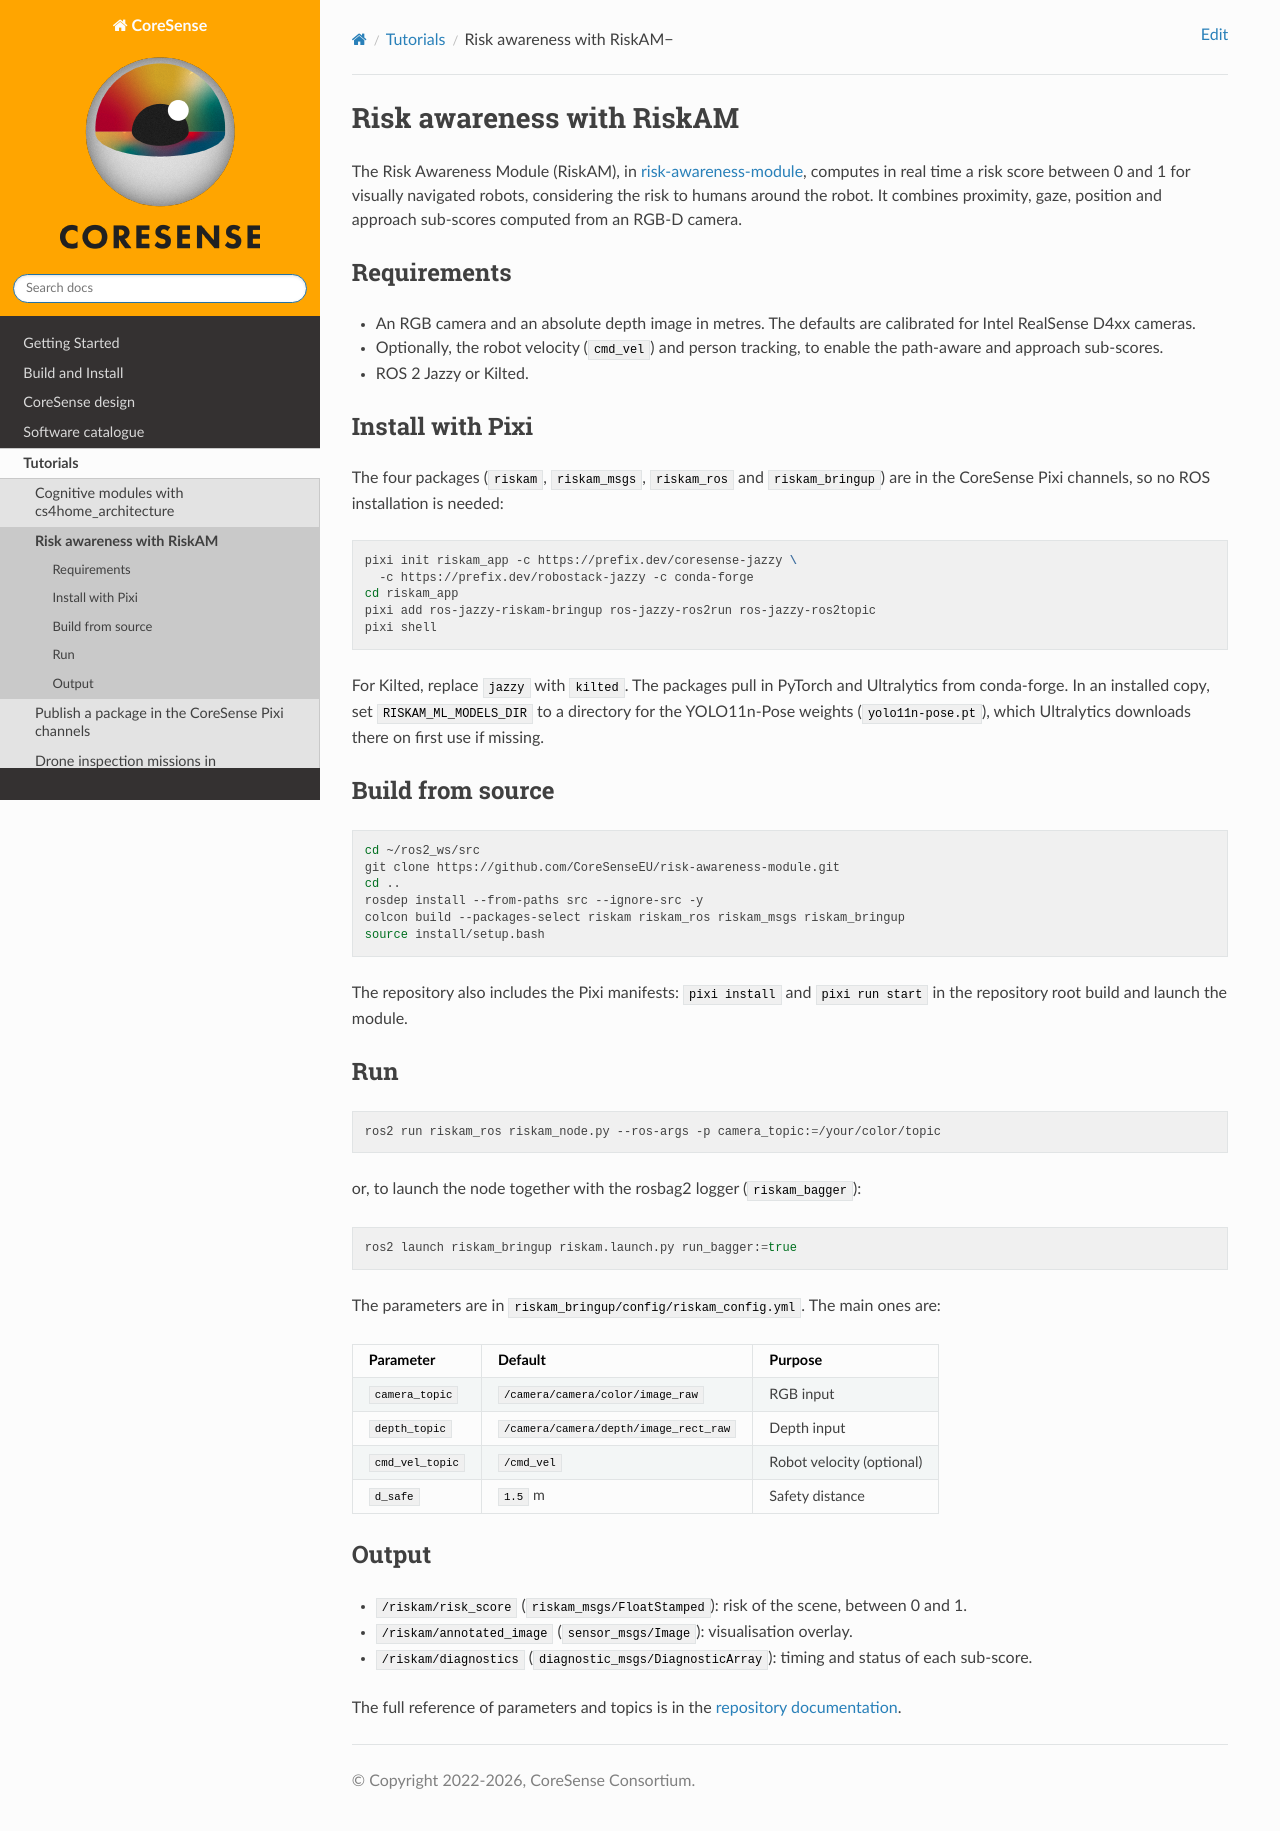

repository: CoreSenseEU/CoreSenseEU.github.io · page: tutorials/docs/riskam.html · generator: jekyll

.. _tutorial_riskam:

Risk awareness with RiskAM
**************************

The Risk Awareness Module (RiskAM), in `risk-awareness-module <https://github.com/CoreSenseEU/risk-awareness-module>`_, computes in real time a risk score between 0 and 1 for visually navigated robots, considering the risk to humans around the robot. It combines proximity, gaze, position and approach sub-scores computed from an RGB-D camera.

Requirements
============

- An RGB camera and an absolute depth image in metres. The defaults are calibrated for Intel RealSense D4xx cameras.
- Optionally, the robot velocity (``cmd_vel``) and person tracking, to enable the path-aware and approach sub-scores.
- ROS 2 Jazzy or Kilted.

Install with Pixi
=================

The four packages (``riskam``, ``riskam_msgs``, ``riskam_ros`` and ``riskam_bringup``) are in the CoreSense Pixi channels, so no ROS installation is needed:

.. code-block:: bash

   pixi init riskam_app -c https://prefix.dev/coresense-jazzy \
     -c https://prefix.dev/robostack-jazzy -c conda-forge
   cd riskam_app
   pixi add ros-jazzy-riskam-bringup ros-jazzy-ros2run ros-jazzy-ros2topic
   pixi shell

For Kilted, replace ``jazzy`` with ``kilted``. The packages pull in PyTorch and Ultralytics from conda-forge. In an installed copy, set ``RISKAM_ML_MODELS_DIR`` to a directory for the YOLO11n-Pose weights (``yolo11n-pose.pt``), which Ultralytics downloads there on first use if missing.

Build from source
=================

.. code-block:: bash

   cd ~/ros2_ws/src
   git clone https://github.com/CoreSenseEU/risk-awareness-module.git
   cd ..
   rosdep install --from-paths src --ignore-src -y
   colcon build --packages-select riskam riskam_ros riskam_msgs riskam_bringup
   source install/setup.bash

The repository also includes the Pixi manifests: ``pixi install`` and ``pixi run start`` in the repository root build and launch the module.

Run
===

.. code-block:: bash

   ros2 run riskam_ros riskam_node.py --ros-args -p camera_topic:=/your/color/topic

or, to launch the node together with the rosbag2 logger (``riskam_bagger``):

.. code-block:: bash

   ros2 launch riskam_bringup riskam.launch.py run_bagger:=true

The parameters are in ``riskam_bringup/config/riskam_config.yml``. The main ones are:

.. list-table::
   :header-rows: 1

   * - Parameter
     - Default
     - Purpose
   * - ``camera_topic``
     - ``/camera/camera/color/image_raw``
     - RGB input
   * - ``depth_topic``
     - ``/camera/camera/depth/image_rect_raw``
     - Depth input
   * - ``cmd_vel_topic``
     - ``/cmd_vel``
     - Robot velocity (optional)
   * - ``d_safe``
     - ``1.5`` m
     - Safety distance

Output
======

- ``/riskam/risk_score`` (``riskam_msgs/FloatStamped``): risk of the scene, between 0 and 1.
- ``/riskam/annotated_image`` (``sensor_msgs/Image``): visualisation overlay.
- ``/riskam/diagnostics`` (``diagnostic_msgs/DiagnosticArray``): timing and status of each sub-score.

The full reference of parameters and topics is in the `repository documentation <https://github.com/CoreSenseEU/risk-awareness-module/tree/main/docs>`_.
